Dataset: cache_384 (GitHub, jaimulhaque/Pneumonia-MultiModel-XAI). Classes: normal, pneumonia.

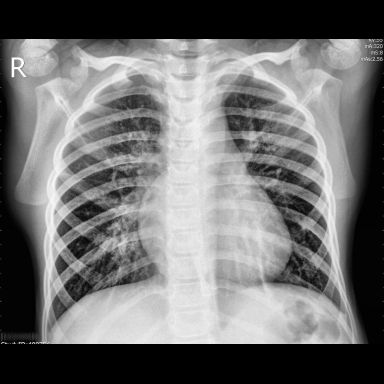
Label: pneumonia

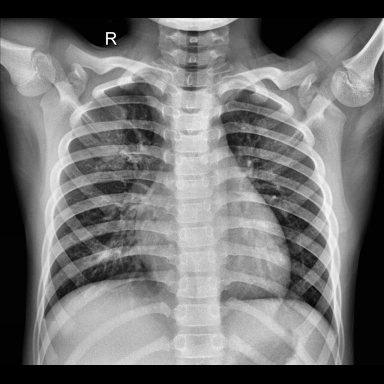
Label: normal

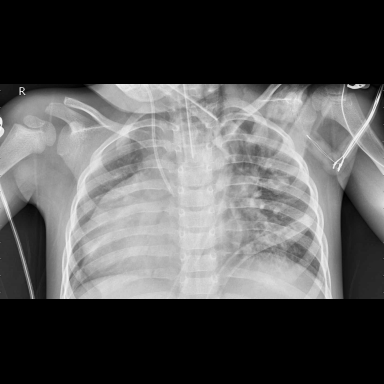
Label: pneumonia

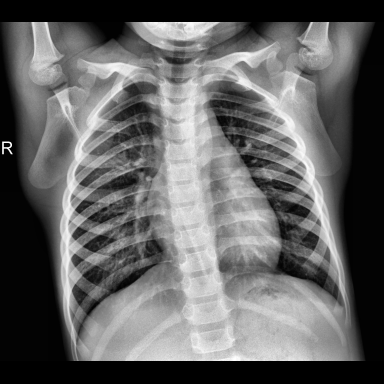
Label: normal

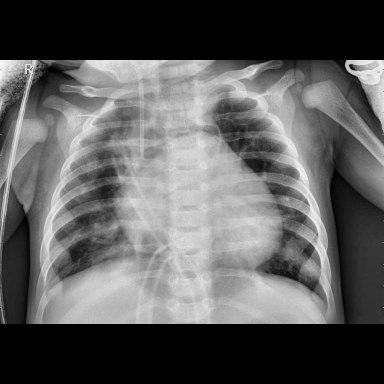
Label: pneumonia

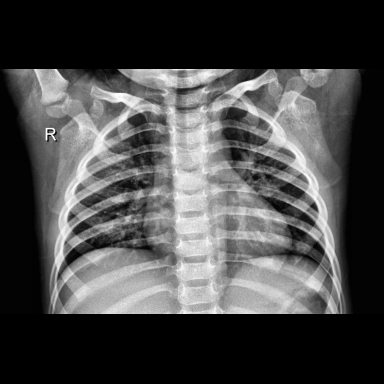
Label: normal
